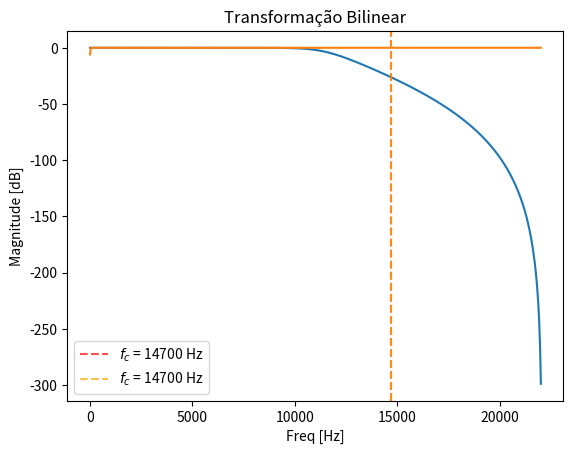

Python code for this plot:
import numpy as np
from scipy.signal import butter, iirfilter, butter, sosfilt, sos2tf, bilinear, zpk2tf,freqs,dlti,freqz, lp2hp,lti,lp2bp
import matplotlib.pyplot as plt

ordem = 6  # Ordem do filtro
cutoff_freq = (2/3) * np.pi  # Frequência de corte em radianos / segundo
fc = 44100/3
fs = 44100 # Frequência de amostragem para sinal de audio
wn = fs*cutoff_freq

# Projeto do filtro Butterworth analógico
butter_numerador, butter_denominador = iirfilter(ordem, wn,btype = 'lowpass',analog=True, ftype='butter')
print("Numerador:", butter_numerador)
print("Denominador:", butter_denominador)

# Frequência de amostragem
sampling_freq = 44100

# Transformação bilinear para filtro IIR na forma direta
filtz = dlti(*bilinear(butter_numerador, butter_denominador, fs=sampling_freq))

# Coeficientes do filtro em ponto flutuante
print("Forma direta (ponto flutuante):")
print("b:", filtz.num)
print("a:", filtz.den)

# Projeto do filtro Butterworth analógico
butter_sos = butter(ordem, wn, analog=True, output='sos')
for sos in butter_sos:
  print("Bloco SOS: ", sos)

# Frequência de amostragem normalizada
sampling_freq = 44100

z,p,k = butter(ordem, wn, analog=True, output='zpk')

b,a = zpk2tf(z,p,k)

b_bili,a_bili = bilinear(b,a,fs=sampling_freq)

print(b_bili)
print(a_bili)

# Transformação bilinear para cada seção do filtro em cascata
#for sos in butter_sos:
 # b, a = sos2tf(sos)

#print(b)
#print(a)

# Coeficientes do filtro em ponto flutuante
#print("Forma direta (ponto flutuante):")
#print("b:", bilinear_numerador)
#print("a:", bilinear_denominador)

import numpy as np

# Quantização dos coeficientes
decimal_points = [8, 6, 4, 2]  # Número de casas decimais após a vírgula para quantização
quantized_b_direto = []
quantized_a_direto = []

for dp in decimal_points:
    quantized_b_direto.append(np.round(filtz.num, dp))
    quantized_a_direto.append(np.round(filtz.den, dp))

for i in range(0, len(quantized_b_direto)):
  print("\nForma direta (", decimal_points[i], " casas decimais):")
  print("b:", quantized_b_direto[i])
  print("a:", quantized_a_direto[i])


  for dp in decimal_points:
      quantized_sos = np.round(sos, dp)
      print("\nForma cascata (", dp, " casas decimais):")
      print("a:", quantized_sos)

w, h = freqs(butter_numerador, butter_denominador)

# plt.semilogx(w, 20 * np.log10(abs(h)))

# plt.title('Butterworth filter frequency response')

# plt.xlabel('Frequency [radians / second]')

# plt.ylabel('Amplitude [dB]')

# plt.margins(0, 0.1)

# plt.grid(which='both', axis='both')

# plt.axvline(100, color='green') # cutoff frequency

#plt.show()


w, h = freqs(butter_numerador, butter_denominador)

# plt.semilogx(w, (abs(h)))

# plt.title('Butterworth filter frequency response')

# plt.xlabel('Frequency [radians / second]')

# plt.ylabel('Amplitude [dB]')

# plt.margins(0, 0.1)

# plt.grid(which='both', axis='both')

# plt.axvline(100, color='green') # cutoff frequency

#plt.show()


ws2,hs2 = freqs(butter_numerador, butter_denominador)

wsHz2 = ws2/2*np.pi

# plt.plot(wsHz2*fs/(2*np.pi),20 * np.log10(np.abs(hs2)))
# plt.grid()
# plt.show()


bz,az = freqz(filtz.num,filtz.den)

plt.plot(bz*fs/(2*np.pi), 20*np.log10(np.abs(az)))
plt.axvline(x=fc, color='red', ls='--', label='$f_c$ = {} Hz'.format(round(fc)), alpha=0.7)
plt.legend()
plt.title('Transformação Bilinear')
plt.xlabel('Freq [Hz]')
plt.ylabel('Magnitude [dB]')
plt.grid()
plt.show()


#bz,az = freqz(filtz.num,filtz.den)

hp = lti(*lp2hp(butter_numerador, butter_denominador))
filtz = dlti(*bilinear(hp.num, hp.den, fs=sampling_freq))

bzh,azh = freqz(filtz.num,filtz.den)

plt.plot(bzh*fs/(2*np.pi), 20*np.log10(np.abs(azh)))
plt.axvline(x=fc, color='orange', ls='--', label='$f_c$ = {} Hz'.format(round(fc)), alpha=0.7)
plt.legend()
plt.title('Transformação Bilinear')
plt.xlabel('Freq [Hz]')
plt.ylabel('Magnitude [dB]')
plt.grid()
plt.show()




